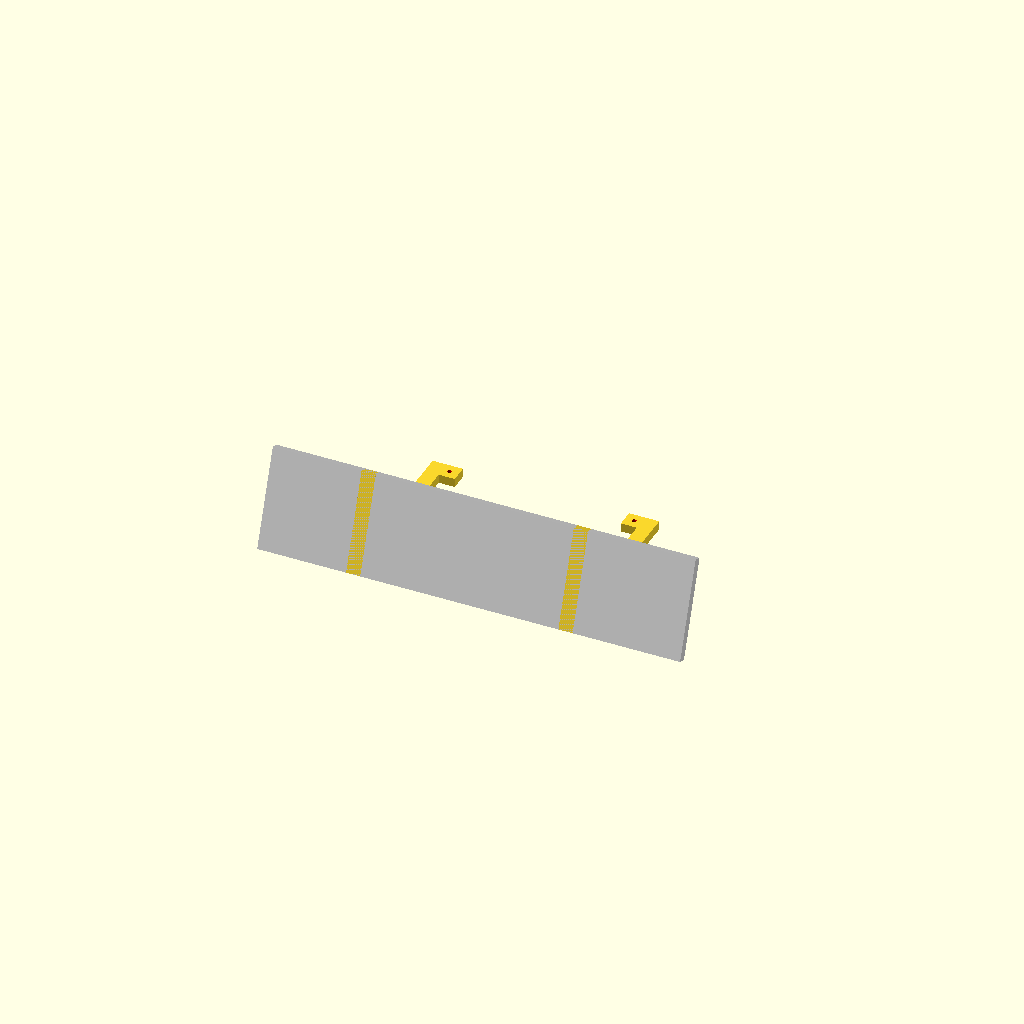
Cell 1: rendered with the file's own defaults.
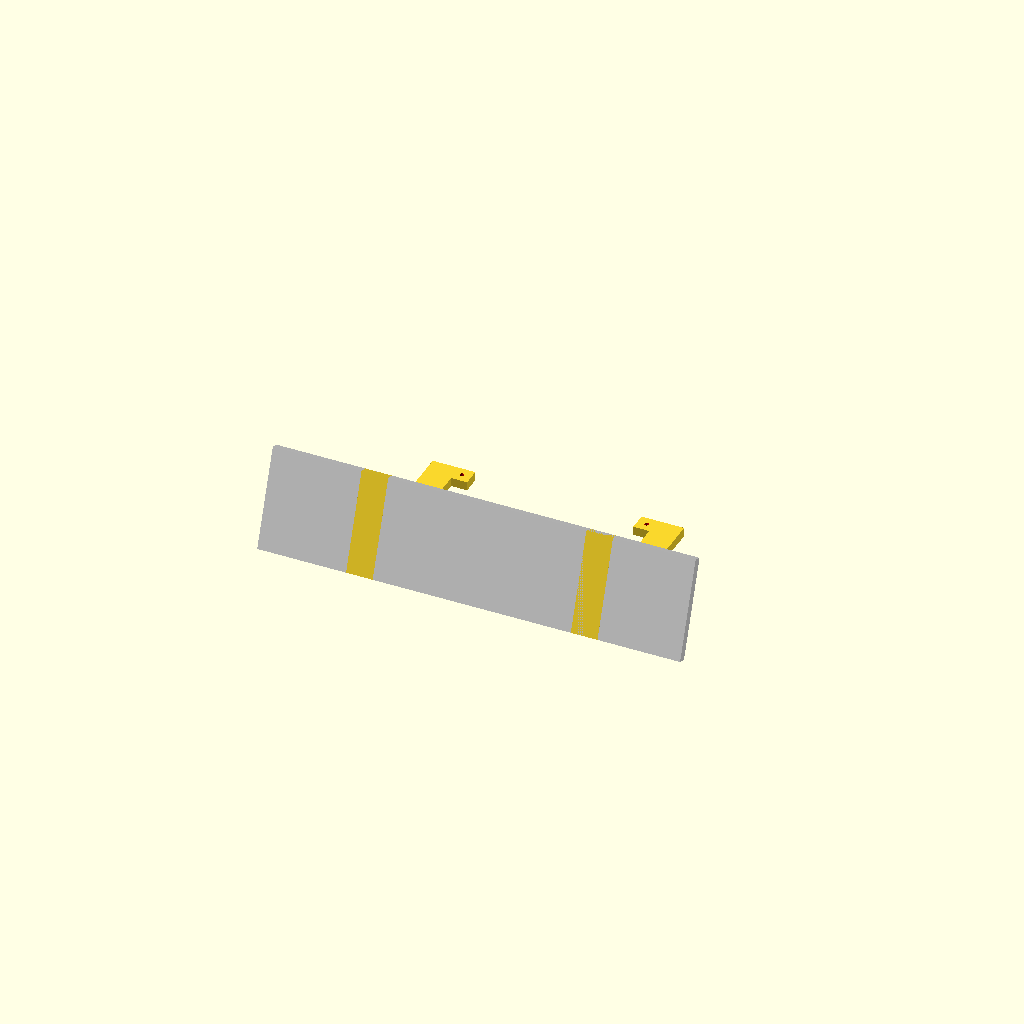
Cell 2: main_rod_width = 15 (everything else at default).
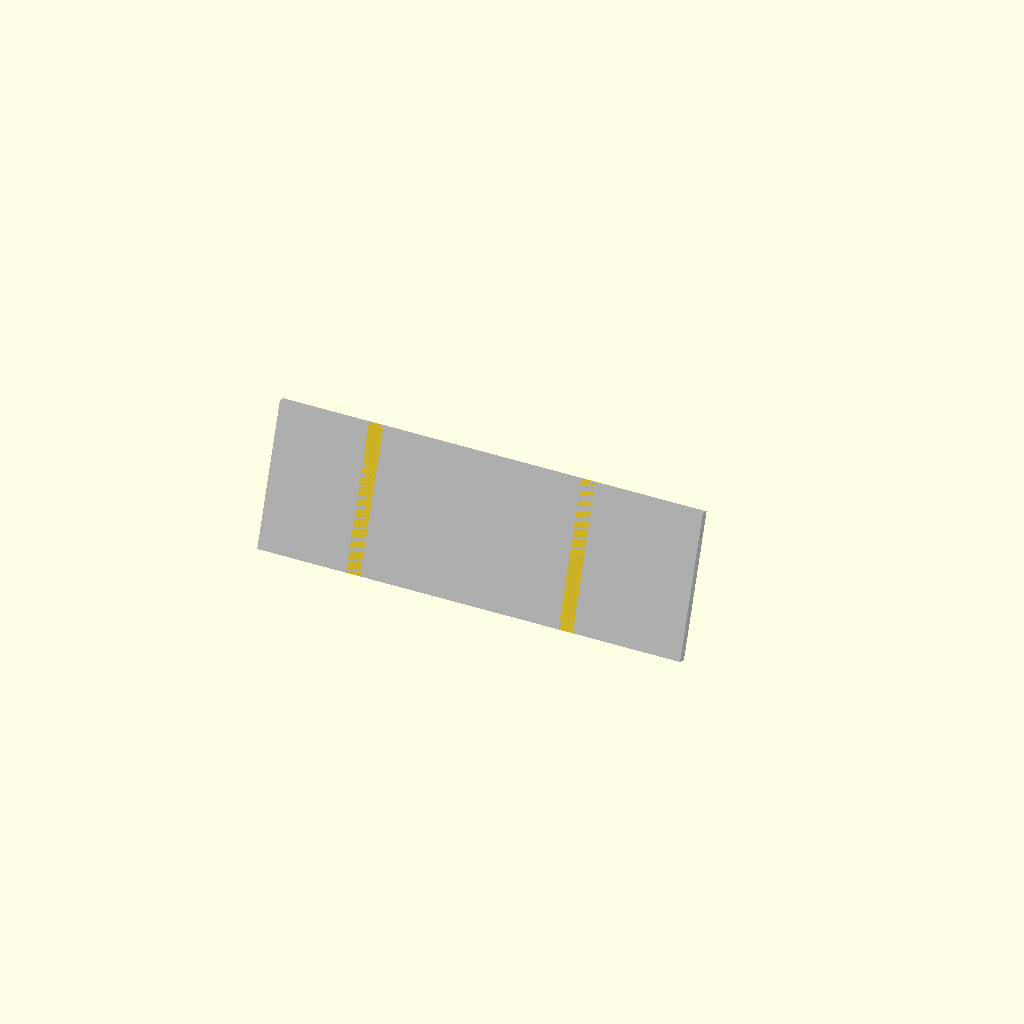
Cell 3 — support_rod_length set to 80, the other parameters unchanged.
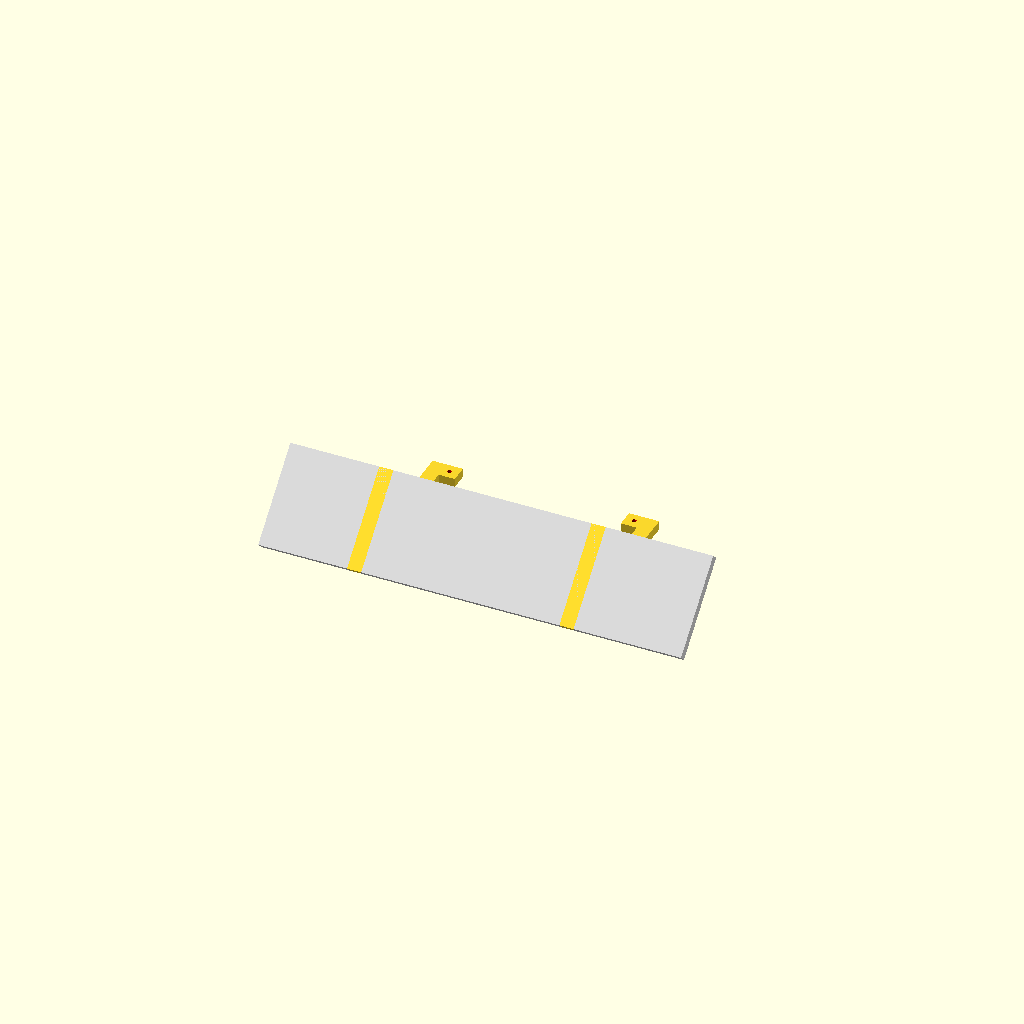
Cell 4 — support_rod_angle set to 45, the other parameters unchanged.
One fixed orthographic camera (rotation 55°, 0°, 25°; colour scheme Cornfield) for every cell.
OpenSCAD source file display/3d-model/momo2.scad:
$fs=0.01;
$fn=100;

// --- PARAMÈTRES DU SOCLE ---
longueur_socle = 238;    // Longueur totale du socle (adapté à l'écran de 239mm)
// Ajustez uniquement ce décalage pour faire glisser l'écran à gauche/droite sur le socle
decalage_gauche = 50;

// --- PARAMÈTRES DE LA CARTE (Tirés du plan officiel) ---
entraxe_vertical = 68.5;       // Distance verticale entre les trous (72.00 - 3.50)
entraxe_horizontal_bas = 104;  // Distance horizontale entre les trous du bas (108.00 - 4.00)
decalage_trou_haut_droit = 0;  // Décalage interne du trou haut-droit (0 car les trous externes forment un rectangle parfait)

// --- PARAMÈTRES DE STRUCTURE EXISTANTS ---
main_rod_length = 100; //[90:130]
main_rod_width = 8; //[8:15]
main_rod_height = 5; //[5:10]
screw_outside_diameter = 6.4;
screw_outside_height = 4;
screw_hole_diameter = 2.5;

support_rod_length = 55; //[50:80]
support_rod_width = main_rod_width;
support_rod_height = main_rod_height;
support_rod_angle = 70; //[45:90]

// --- DÉFINITION D'UNE BRANCHE ---
// Ajout d'un paramètre pour gérer l'asymétrie du trou supérieur
module branche(offset_x_haut = 0) {
    union() {
        // main rod
        cube([main_rod_width, main_rod_length, main_rod_height], center=false);

        // top screw
        difference(){
            translate([main_rod_width, main_rod_length-10, 0]){
                // On allonge l'attache de la taille de l'offset pour que le trou reste dans le plastique
                cube([9 + offset_x_haut, 10, main_rod_height], center=false);
            }
            translate([main_rod_width + 7.5/2 + offset_x_haut, main_rod_length-10+5, -1]){
                color("red") cylinder(h=screw_outside_height+1, d=screw_outside_diameter, center=false);
            }
            translate([main_rod_width + 7.5/2 + offset_x_haut, main_rod_length-10+5, -1]){
                color("red") cylinder(h=main_rod_height+2, d=screw_hole_diameter, center=false);
            }
        }

        // bottom screw (entraxe ajusté via la variable)
        difference(){
            translate([main_rod_width, main_rod_length-10-entraxe_vertical, 0]){
                cube([9, 10, main_rod_height], center=false);
            }
            translate([main_rod_width + 7.5/2, main_rod_length-10-entraxe_vertical+5, -1]){
                color("red") cylinder(h=screw_outside_height+1, d=screw_outside_diameter, center=false);
            }
            translate([main_rod_width + 7.5/2, main_rod_length-10-entraxe_vertical+5, -1]){
                color("red") cylinder(h=main_rod_height+2, d=screw_hole_diameter, center=false);
            }
        }

        // desk support rod
        rotate([support_rod_angle,0,0]) cube([support_rod_width, support_rod_length, support_rod_height], center=false);
    }
}

// --- CALCUL DES POSITIONS POUR GARANTIR L'AJUSTEMENT ---
position_gauche = decalage_gauche;

// La distance entre l'origine de la branche et le centre de son trou de fixation est :
offset_trou_branche = main_rod_width + 7.5/2;

// On calcule la position de la branche droite pour garantir un entraxe parfait de 104mm :
position_droite = position_gauche + entraxe_horizontal_bas + (offset_trou_branche * 2);

// --- ASSEMBLAGE FINAL ---
union() {
    // 1. Le socle principal (qui repose sur le bureau)
    color("LightGray")
        rotate([support_rod_angle, 0, 0])
            cube([longueur_socle, support_rod_length, support_rod_height]);

    // 2. Branche Gauche (standard)
    translate([position_gauche, 0, 0])
        branche(offset_x_haut = 0);

    // 3. Branche Droite (mise en miroir + application du décalage pour le trou haut-droit)
    translate([position_droite, 0, 0])
        mirror([1,0,0])
            branche(offset_x_haut = decalage_trou_haut_droit);
}
Parameter table extracted from the source (name, type, default, range or options):
longueur_socle: number, default 238
decalage_gauche: number, default 50
entraxe_vertical: number, default 68.5
entraxe_horizontal_bas: number, default 104
decalage_trou_haut_droit: number, default 0
main_rod_length: number, default 100, range 90 to 130
main_rod_width: number, default 8, range 8 to 15
main_rod_height: number, default 5, range 5 to 10
screw_outside_diameter: number, default 6.4
screw_outside_height: number, default 4
screw_hole_diameter: number, default 2.5
support_rod_length: number, default 55, range 50 to 80
support_rod_angle: number, default 70, range 45 to 90
